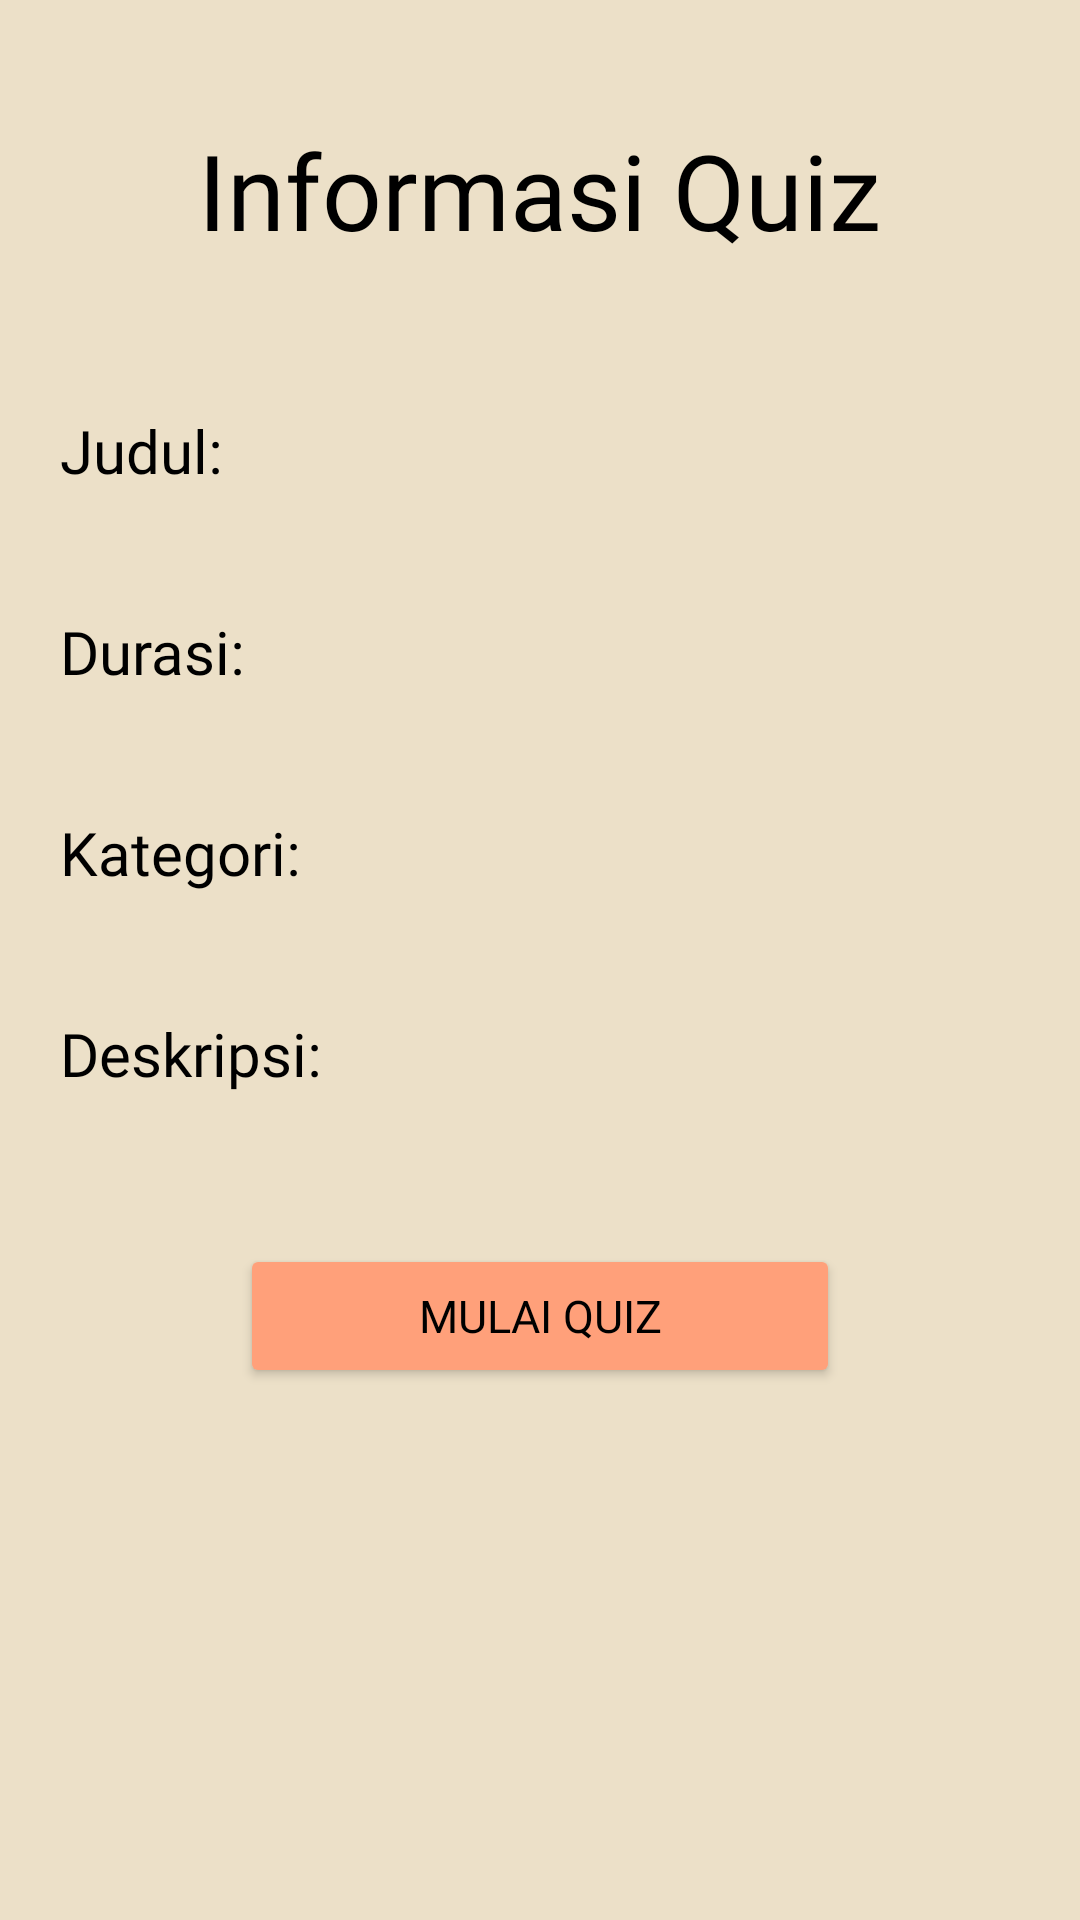

Reconstruct the res/layout file that produces this screen, plus the resources it refers to.
<!-- AndroidManifest.xml: application theme Theme.QnectEDLogin -->
<!-- res/layout/activity_siswa_informasiq.xml -->
<?xml version="1.0" encoding="utf-8"?>
<RelativeLayout xmlns:android="http://schemas.android.com/apk/res/android"
    xmlns:app="http://schemas.android.com/apk/res-auto"
    xmlns:tools="http://schemas.android.com/tools"
    android:id="@+id/main"
    android:layout_width="match_parent"
    android:layout_height="match_parent"
    tools:context=".SiswaInformasiQ"
    android:background="@color/background"
    >

    <TextView
        android:layout_width="wrap_content"
        android:layout_height="wrap_content"
        android:text="Informasi Quiz"
        android:textSize="35dp"
        android:fontFamily="@font/poppinssemibold"
        android:layout_marginTop="40dp"
        android:layout_centerHorizontal="true"
        android:id="@+id/informasiQuizT"
        android:textColor="@color/black"/>

    <TextView
        android:layout_width="match_parent"
        android:layout_height="wrap_content"
        android:text="Judul: "
        android:id="@+id/i_JudulQuiz"
        android:layout_below="@id/informasiQuizT"
        android:fontFamily="@font/poppinssemibold"
        android:layout_marginTop="30dp"
        android:padding="20dp"
        android:textColor="@color/black"
        android:textSize="20dp"
        />

    <TextView
        android:layout_width="match_parent"
        android:layout_height="wrap_content"
        android:text="Durasi: "
        android:id="@+id/i_DurasiQuiz"
        android:layout_below="@id/i_JudulQuiz"
        android:fontFamily="@font/poppinssemibold"
        android:padding="20dp"
        android:textColor="@color/black"
        android:textSize="20dp"
        />

    <TextView
        android:layout_width="match_parent"
        android:layout_height="wrap_content"
        android:text="Kategori: "
        android:id="@+id/i_KategoriQuiz"
        android:layout_below="@id/i_DurasiQuiz"
        android:fontFamily="@font/poppinssemibold"
        android:padding="20dp"
        android:textColor="@color/black"
        android:textSize="20dp"
        />

    <TextView
        android:layout_width="match_parent"
        android:layout_height="wrap_content"
        android:text="Deskripsi: "
        android:id="@+id/i_DeskripsiQuiz"
        android:layout_below="@id/i_KategoriQuiz"
        android:fontFamily="@font/poppinssemibold"
        android:padding="20dp"
        android:textColor="@color/black"
        android:textSize="20dp"
        />

    <Button
        android:layout_width="wrap_content"
        android:layout_height="wrap_content"
        android:text="Mulai Quiz"
        android:layout_below="@id/i_DeskripsiQuiz"
        android:fontFamily="@font/poppinsbold"
        android:textColor="@color/black"
        android:layout_centerHorizontal="true"
        android:layout_marginTop="30dp"
        android:backgroundTint="@color/softOrange"
        android:padding="13dp"
        android:width="200dp"
        android:textSize="15dp"
        />


</RelativeLayout>
<!-- resources referenced by this layout -->
<resources>
  <color name="background">#ECE0C8</color>
  <color name="black">#000000</color>
  <color name="softOrange">#FFA07A</color>
  <style name="Theme.QnectEDLogin" parent="Base.Theme.QnectEDLogin" />
  <style name="Base.Theme.QnectEDLogin" parent="Theme.Material3.DayNight.NoActionBar">
          
          
      </style>
</resources>
